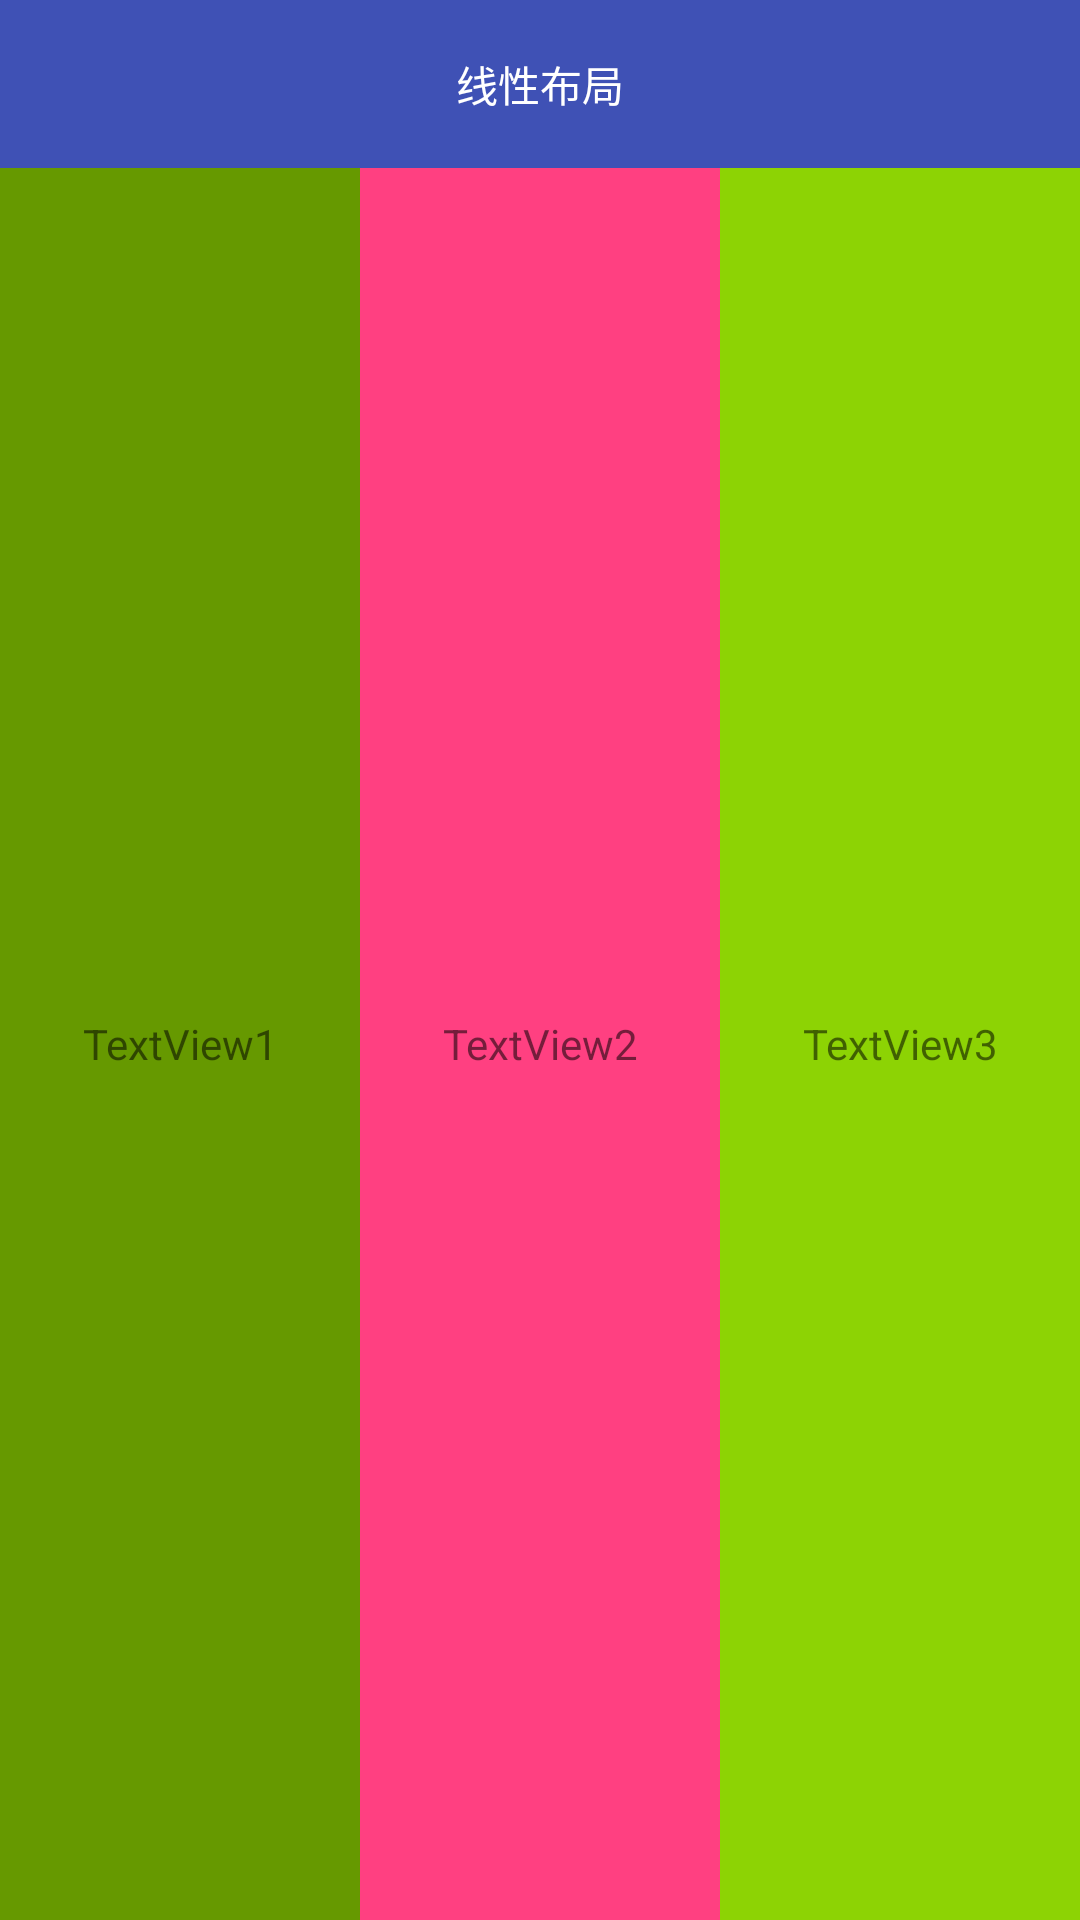

Android layout source for this screen:
<!-- AndroidManifest.xml: application theme AppTheme -->
<!-- res/layout/activity_linear.xml -->
<?xml version="1.0" encoding="utf-8"?>
<LinearLayout xmlns:android="http://schemas.android.com/apk/res/android"
    xmlns:app="http://schemas.android.com/apk/res-auto"
    xmlns:tools="http://schemas.android.com/tools"
    android:layout_width="match_parent"
    android:layout_height="match_parent"
    android:orientation="vertical"
    tools:context="com.example.mytest.layout.LinearActivity">

    <TextView
        android:layout_width="match_parent"
        android:layout_height="?attr/actionBarSize"
        android:gravity="center"
        android:background="@color/colorPrimary"
        android:textColor="#ffffff"
        android:text="线性布局">
    </TextView>

    <LinearLayout
        android:layout_width="match_parent"
        android:layout_height="match_parent"
        android:orientation="horizontal">

    <TextView
        android:layout_width="0dp"
        android:layout_height="match_parent"
        android:layout_weight="1"
        android:gravity="center"
        android:background="#669900"
        android:text="TextView1"/>

    <TextView
        android:layout_width="0dp"
        android:layout_height="match_parent"
        android:layout_weight="1"
        android:gravity="center"
        android:background="#FF4081"
        android:text="TextView2"/>

    <TextView
        android:layout_width="0dp"
        android:layout_height="match_parent"
        android:layout_weight="1"
        android:gravity="center"
        android:background="#ff8dd304"
        android:text="TextView3"/>
    </LinearLayout>
</LinearLayout>
<!-- resources referenced by this layout -->
<resources>
  <color name="colorPrimary">#3F51B5</color>
  <style name="AppTheme" parent="Theme.AppCompat.Light.NoActionBar">
          
          <item name="colorPrimary">@color/colorPrimary</item>
          <item name="colorPrimaryDark">@color/colorPrimaryDark</item>
          <item name="colorAccent">@color/colorAccent</item>
      </style>
  <color name="colorPrimaryDark">#303F9F</color>
  <color name="colorAccent">#FF4081</color>
</resources>
